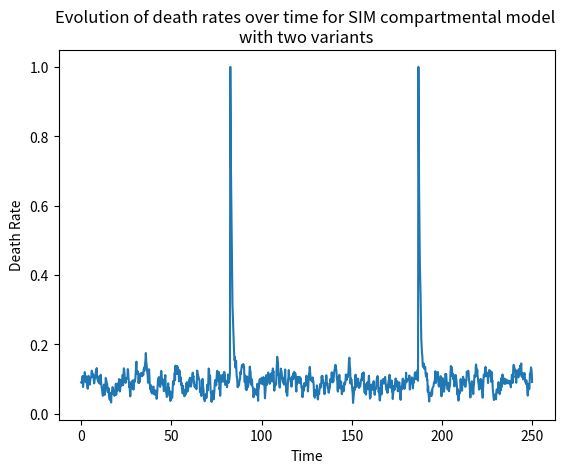

Python code for this plot:
import numpy as np
import matplotlib.pyplot as plt

########## BIRTH DYNAMICS

mu_B = 0.15       # birth rate
N_star = 1.0      # carrying capacity of system

########## BOTTLENECK DYNAMICS

mu_D_star = 0.09  # death rate baseline
lam = 0.07        # noise element of death rate evolution
nu = 1.0          # death rate reversion to baseline rate
omega = 1         # size of shock
kappa = 0.01      # shock frequency

########## EPIDEMIOLOGICAL DYNAMICS

# Variant 1
beta_1 = 3        # infection rate
gamma_1 = 0.4     # recovery (to partial immunity)
sigma_1 = 0.6     # "breakthrough" rate of partial immunity (between 0 and 1)

# Variant 2
beta_2 = 2.5      # infection rate
gamma_2 = 0.5     # recovery (to partial immunity)
sigma_2 = 0.8     # "breakthrough" rate of partial immunity (between 0 and 1)


########## Class to store compartments
class Compartments:

    def __init__(self, initial_conditions, mu_D_star, t_max, dt):

        # Simulation duration
        self.dt = dt
        self.t_range = np.arange(start=0, stop=t_max, step=self.dt)

        # Unpacking the initial compartment conditions
        num_S1S2, num_I1S2, num_M1S2, num_S1I2, num_I1I2, num_M1I2, num_S1M2, num_I1M2, num_M1M2 = initial_conditions

        # Possible compartments
        self.S1S2_data = np.zeros(shape=self.t_range.shape)
        self.S1S2_data[0] = num_S1S2

        self.I1S2_data = np.zeros(shape=self.t_range.shape)
        self.I1S2_data[0] = num_I1S2

        self.M1S2_data = np.zeros(shape=self.t_range.shape)
        self.M1S2_data[0] = num_M1S2

        self.S1I2_data = np.zeros(shape=self.t_range.shape)
        self.S1I2_data[0] = num_S1I2

        self.I1I2_data = np.zeros(shape=self.t_range.shape)
        self.I1I2_data[0] = num_I1I2

        self.M1I2_data = np.zeros(shape=self.t_range.shape)
        self.M1I2_data[0] = num_M1I2

        self.S1M2_data = np.zeros(shape=self.t_range.shape)
        self.S1M2_data[0] = num_S1M2

        self.I1M2_data = np.zeros(shape=self.t_range.shape)
        self.I1M2_data[0] = num_I1M2

        self.M1M2_data = np.zeros(shape=self.t_range.shape)
        self.M1M2_data[0] = num_M1M2

        # Death rate data
        self.death_rates = np.zeros(shape=self.t_range.shape)
        self.death_rates[0] = mu_D_star

    def euler_step(self, i):
        # Accessing the current compartment sizes
        S1S2, I1S2, M1S2, S1I2, I1I2, M1I2, S1M2, I1M2, M1M2 = self.S1S2_data[i], self.I1S2_data[i], self.M1S2_data[i], \
                                                               self.S1I2_data[i], self.I1I2_data[i], self.M1I2_data[i], \
                                                               self.S1M2_data[i], self.I1M2_data[i], self.M1M2_data[i]

        # Determining the current population size
        N_i = S1S2 + I1S2 + M1S2 + S1I2 + I1I2 + M1I2 + S1M2 + I1M2 + M1M2

        # Determining the current death rate
        mu_D_i = self.death_rates[i]

        # Updating the S1S2 compartment (susceptible to both variants)
        dS1S2_i = self.dt * (mu_B * N_i * (1 - N_i / N_star)                   # birth (assumes total susceptibility)
                             - beta_1 * S1S2 * (I1S2 + I1I2 + I1M2)            # infection by variant 1
                             - beta_2 * S1S2 * (S1I2 + I1I2 + M1I2)            # infection by variant 2
                             - mu_D_i * S1S2)                                  # death

        # Updating the I1S2 compartment (infected by 1, susceptible to 2)
        dI1S2_i = self.dt * (beta_1 * S1S2 * (I1S2 + I1I2 + I1M2)              # full infection by 1
                             + sigma_1 * beta_1 * M1S2 * (I1S2 + I1I2 + I1M2)  # partial infection by 1
                             - gamma_1 * I1S2                                  # recovery from 1
                             - beta_2 * I1S2 * (S1I2 + I1I2 + M1I2)            # full infection by 2
                             - mu_D_i * I1S2)                                  # death

        # Updating the M1S2 compartment (immune to 1, susceptible to 2)
        dM1S2_i = self.dt * (- sigma_1 * beta_1 * M1S2 * (I1S2 + I1I2 + I1M2)  # partial infection by 1
                             + gamma_1 * I1S2                                  # recovery from 1
                             - beta_1 * M1S2 * (I1S2 + I1I2 + I1M2)            # full infection by 2
                             - mu_D_i * M1S2)                                  # death

        # Updating the S1I2 compartment (susceptible to 1, immune to 2)
        dS1I2_i = self.dt * (- beta_1 * S1I2 * (I1S2 + I1I2 + I1M2)            # full infection by 1
                             + beta_2 * S1S2 * (S1I2 + I1I2 + M1I2)            # full infection by 2
                             + sigma_2 * beta_2 * S1M2 * (S1I2 + I1I2 + M1I2)  # partial infection by 2
                             - gamma_2 * S1I2                                  # recovery from 2
                             - mu_D_i * S1I2)                                  # death

        # Updating the I1I2 compartment (infected by both)
        dI1I2_i = self.dt * (beta_1 * S1I2 * (I1S2 + I1I2 + I1M2)              # full infection by 1
                             + beta_1 * sigma_1 * M1I2 * (I1S2 + I1I2 + I1M2)  # partial infection by 1
                             - gamma_1 * I1I2                                  # recovery from 1
                             + beta_2 * I1S2 * (S1I2 + I1I2 + M1I2)            # full infection by 2
                             - sigma_2 * beta_2 * I1M2 * (S1I2 + I1I2 + M1I2)  # partial infection by 2
                             - gamma_2 * I1I2                                  # recovery from 2
                             - mu_D_i * I1I2)                                  # death

        # Updating the M1I2 compartment (immune to 1, infected by 2)
        dM1I2_i = self.dt * (- sigma_1 * beta_1 * M1I2 * (I1S2 + I1I2 + I1M2)  # partial infection by 1
                             + gamma_1 * I1I2                                  # recovery from 1
                             + beta_2 * M1S2 * (S1I2 + I1I2 + M1I2)            # infection by 2
                             - sigma_2 * beta_2 * M1M2 * (S1I2 + I1I2 + M1I2)  # partial infection by 2
                             - gamma_2 * M1I2                                  # recovery from 2
                             - mu_D_i * M1I2)                                  # death

        # Updating the S1M2 compartment (susceptible to 1, immune to 2)
        dS1M2_i = self.dt * (- beta_1 * S1M2 * (I1S2 + I1I2 + I1M2)            # full infection by 1
                             - sigma_2 * beta_2 * S1M2 * (S1I2 + I1I2 + M1I2)  # partial infection by 2
                             + gamma_2 * S1I2                                  # recovery from 2
                             - mu_D_i * S1M2)                                  # death

        # Updating the I1M2 compartment (infected by 1, immune to 2)
        dI1M2_i = self.dt * (beta_1 * S1M2 * (I1S2 + I1I2 + I1M2)              # full infection by 1
                             + sigma_1 * beta_1 * M1M2 * (I1S2 + I1I2 + I1M2)  # partial infection by 1
                             - gamma_1 * I1M2                                  # recovery from 1
                             - sigma_2 * beta_2 * I1M2 * (S1I2 + I1I2 + M1I2)  # partial infection by 2
                             + gamma_2 * I1I2                                  # recovery from 2
                             - mu_D_i * I1M2)                                  # death

        # Updating the M1M2 compartment (immune to both)
        dM1M2_i = self.dt * (- sigma_1 * beta_1 * M1M2 * (I1S2 + I1I2 + I1M2)  # partial infection by 1
                             + gamma_1 * I1M2                                  # recovery from 1
                             - sigma_2 * beta_2 * M1M2 * (S1I2 + I1I2 + M1I2)  # partial infection by 2
                             + gamma_2 * M1I2                                  # recovery from 2
                             - mu_D_i * M1M2)                                  # death

        # Updating the compartments
        self.S1S2_data[i + 1] = S1S2 + dS1S2_i
        self.I1S2_data[i + 1] = I1S2 + dI1S2_i
        self.M1S2_data[i + 1] = M1S2 + dM1S2_i
        self.S1I2_data[i + 1] = S1I2 + dS1I2_i
        self.I1I2_data[i + 1] = I1I2 + dI1I2_i
        self.M1I2_data[i + 1] = M1I2 + dM1I2_i
        self.S1M2_data[i + 1] = S1M2 + dS1M2_i
        self.I1M2_data[i + 1] = I1M2 + dI1M2_i
        self.M1M2_data[i + 1] = M1M2 + dM1M2_i

        # Determining the change in the current death rate
        check_for_shock = int(np.random.uniform() < (kappa * dt))
        dp_death_rate = dt * (lam * np.random.normal() - nu * (mu_D_i - mu_D_star)) + check_for_shock * omega

        # Updating the death rate
        self.death_rates[i + 1] = min(max(mu_D_i + dp_death_rate, 0), max(1, omega))

    def run_sim(self):

        # Euler update at every time step
        for i in range(len(self.t_range) - 1):
            self.euler_step(i)


########## POPULATION DATA
N = 1
I1S2 = 0.001
S1S2 = N - I1S2

########## INITIAL COMPARTMENT SIZES
initial_conditions = np.zeros(shape=9, dtype=float)  # S1S2, I1S2, M1S2, S1I2, I1I2, M1I2, S1M2, I1M2, M1M2
initial_conditions[0] = S1S2
initial_conditions[1] = I1S2

########## TIME DATA
t_max = 250
dt = 0.2

########## RUNNING SIMULATION
multiple_variants = Compartments(initial_conditions, mu_D_star, t_max, dt)
multiple_variants.run_sim()

########## PLOTTING RESULTS
plt.clf()
plt.plot(multiple_variants.t_range, multiple_variants.S1S2_data, label='S1S1')  # susceptible to both variant 1 and 2
plt.plot(multiple_variants.t_range, multiple_variants.I1S2_data, label='I1S2')  # infected by 1, susceptible to 2
plt.plot(multiple_variants.t_range, multiple_variants.M1S2_data, label='M1S2')  # immune to 1, susceptible to 2
plt.plot(multiple_variants.t_range, multiple_variants.S1I2_data, label='S1I2')  # susceptible to 1, infected by 2
plt.plot(multiple_variants.t_range, multiple_variants.I1I2_data, label='I1I2')  # immune to both variant 1 and 2
plt.plot(multiple_variants.t_range, multiple_variants.M1I2_data, label='M1I2')  # immune to 1, infected by 2
plt.plot(multiple_variants.t_range, multiple_variants.S1M2_data, label='S1M2')  # susceptible to 1, immune to 2
plt.plot(multiple_variants.t_range, multiple_variants.I1M2_data, label='I1M2')  # infected by 1, immune to 2
plt.plot(multiple_variants.t_range, multiple_variants.M1M2_data, label='M1M2')  # immune to both variant 1 and 2
plt.title('Evolution of compartment sizes over time for SIM compartmental model \nwith two variants')
plt.xlabel('Time')
plt.ylabel('Total')
plt.legend()
plt.savefig('multiVariants_SIM_CompartmentalData.png')

plt.clf()
plt.title('Evolution of death rates over time for SIM compartmental model \nwith two variants')
plt.xlabel('Time')
plt.ylabel('Death Rate')
plt.plot(multiple_variants.t_range, multiple_variants.death_rates)
plt.savefig('multiVariants_SIM_DeathRates.png')